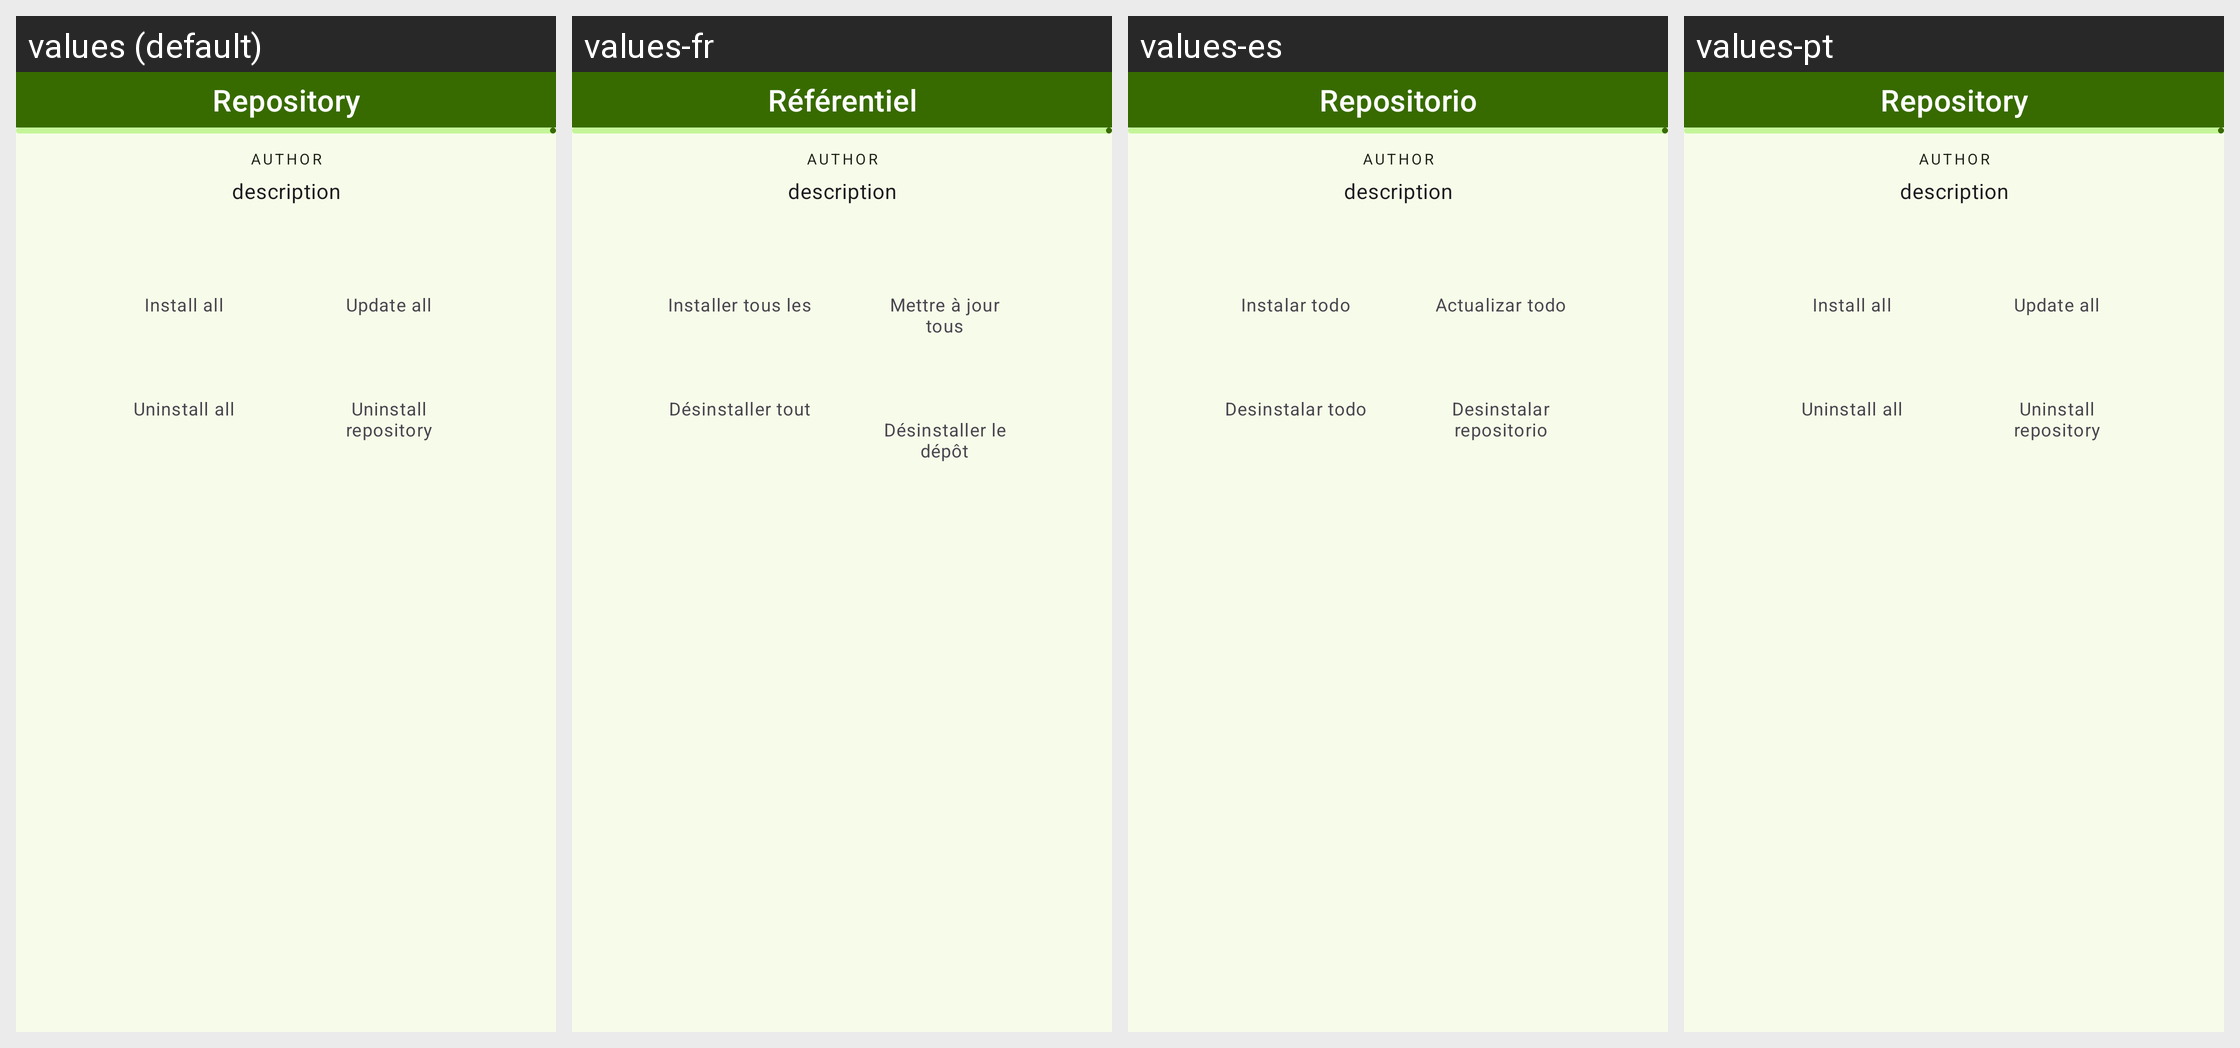

For this localized Android screen grid, give each drawn string resource with its value in every locale shown.
Android screen res/layout/dialog_manage_repository.xml rendered under 4 locales, left to right: values (default), values-fr, values-es, values-pt. Device: Nexus 5 (rendered at 1080×1920; each locale shown at half size, 540×960, under a caption strip naming it); theme Theme.Unchained.Material3.Green.One.
Other locales in the repository, not shown: values-cs, values-hu, values-it, values-ko, values-tr.
Strings drawn on this screen, with the default value and each locale's value (text and hints the layout hard-codes, and strings that could not be matched under every locale, appear in the picture but are not listed):

repository
  values: Repository
  values-fr: Référentiel
  values-es: Repositorio
  values-pt: Repository  [not translated; the default value is used]

install_all
  values: Install all
  values-fr: Installer tous les
  values-es: Instalar todo
  values-pt: Install all  [not translated; the default value is used]

update_all
  values: Update all
  values-fr: Mettre à jour tous
  values-es: Actualizar todo
  values-pt: Update all  [not translated; the default value is used]

uninstall_all
  values: Uninstall all
  values-fr: Désinstaller tout
  values-es: Desinstalar todo
  values-pt: Uninstall all  [not translated; the default value is used]

uninstall_repo
  values: Uninstall repository
  values-fr: Désinstaller le dépôt
  values-es: Desinstalar repositorio
  values-pt: Uninstall repository  [not translated; the default value is used]
